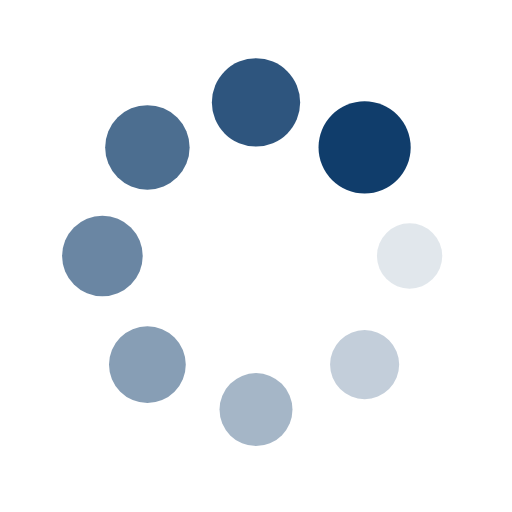
t = 0.00 s
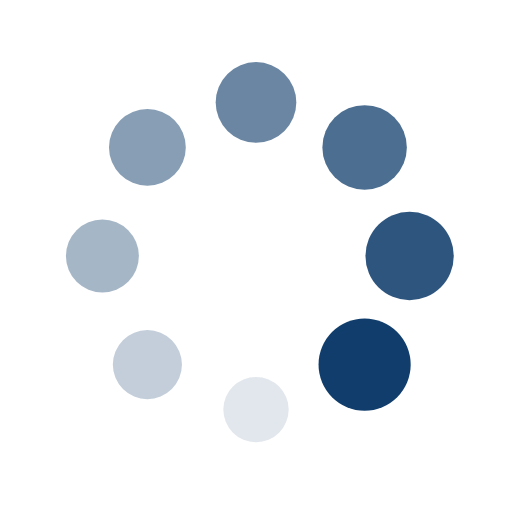
t = 0.25 s
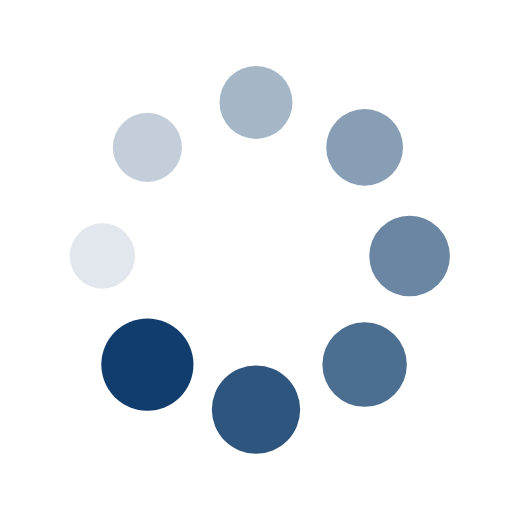
t = 0.50 s
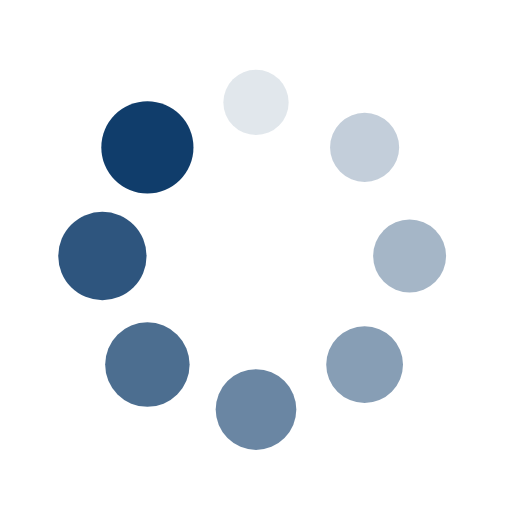
t = 0.75 s

The animated SVG that drew these frames (rendered in a browser with its animation timeline set to each time). Animation: 16 SMIL elements (animate=8,animateTransform=8); one cycle of 1.00 s, repeats indefinitely.

<?xml version="1.0" encoding="utf-8"?>
<svg xmlns="http://www.w3.org/2000/svg" xmlns:xlink="http://www.w3.org/1999/xlink" style="margin: auto; background: none; display: block; shape-rendering: auto; animation-play-state: running; animation-delay: 0s;" width="200px" height="200px" viewBox="0 0 100 100" preserveAspectRatio="xMidYMid">
<g transform="translate(80,50)" style="animation-play-state: running; animation-delay: 0s;">
<g transform="rotate(0)" style="animation-play-state: running; animation-delay: 0s;">
<circle cx="0" cy="0" r="6" fill="#103d6b" fill-opacity="1" style="animation-play-state: running; animation-delay: 0s;">
  <animateTransform attributeName="transform" type="scale" begin="-0.875s" values="1.5 1.5;1 1" keyTimes="0;1" dur="1s" repeatCount="indefinite" style="animation-play-state: running; animation-delay: 0s;"></animateTransform>
  <animate attributeName="fill-opacity" keyTimes="0;1" dur="1s" repeatCount="indefinite" values="1;0" begin="-0.875s" style="animation-play-state: running; animation-delay: 0s;"></animate>
</circle>
</g>
</g><g transform="translate(71.21320343559643,71.21320343559643)" style="animation-play-state: running; animation-delay: 0s;">
<g transform="rotate(45)" style="animation-play-state: running; animation-delay: 0s;">
<circle cx="0" cy="0" r="6" fill="#103d6b" fill-opacity="0.875" style="animation-play-state: running; animation-delay: 0s;">
  <animateTransform attributeName="transform" type="scale" begin="-0.75s" values="1.5 1.5;1 1" keyTimes="0;1" dur="1s" repeatCount="indefinite" style="animation-play-state: running; animation-delay: 0s;"></animateTransform>
  <animate attributeName="fill-opacity" keyTimes="0;1" dur="1s" repeatCount="indefinite" values="1;0" begin="-0.75s" style="animation-play-state: running; animation-delay: 0s;"></animate>
</circle>
</g>
</g><g transform="translate(50,80)" style="animation-play-state: running; animation-delay: 0s;">
<g transform="rotate(90)" style="animation-play-state: running; animation-delay: 0s;">
<circle cx="0" cy="0" r="6" fill="#103d6b" fill-opacity="0.75" style="animation-play-state: running; animation-delay: 0s;">
  <animateTransform attributeName="transform" type="scale" begin="-0.625s" values="1.5 1.5;1 1" keyTimes="0;1" dur="1s" repeatCount="indefinite" style="animation-play-state: running; animation-delay: 0s;"></animateTransform>
  <animate attributeName="fill-opacity" keyTimes="0;1" dur="1s" repeatCount="indefinite" values="1;0" begin="-0.625s" style="animation-play-state: running; animation-delay: 0s;"></animate>
</circle>
</g>
</g><g transform="translate(28.786796564403577,71.21320343559643)" style="animation-play-state: running; animation-delay: 0s;">
<g transform="rotate(135)" style="animation-play-state: running; animation-delay: 0s;">
<circle cx="0" cy="0" r="6" fill="#103d6b" fill-opacity="0.625" style="animation-play-state: running; animation-delay: 0s;">
  <animateTransform attributeName="transform" type="scale" begin="-0.5s" values="1.5 1.5;1 1" keyTimes="0;1" dur="1s" repeatCount="indefinite" style="animation-play-state: running; animation-delay: 0s;"></animateTransform>
  <animate attributeName="fill-opacity" keyTimes="0;1" dur="1s" repeatCount="indefinite" values="1;0" begin="-0.5s" style="animation-play-state: running; animation-delay: 0s;"></animate>
</circle>
</g>
</g><g transform="translate(20,50.00000000000001)" style="animation-play-state: running; animation-delay: 0s;">
<g transform="rotate(180)" style="animation-play-state: running; animation-delay: 0s;">
<circle cx="0" cy="0" r="6" fill="#103d6b" fill-opacity="0.5" style="animation-play-state: running; animation-delay: 0s;">
  <animateTransform attributeName="transform" type="scale" begin="-0.375s" values="1.5 1.5;1 1" keyTimes="0;1" dur="1s" repeatCount="indefinite" style="animation-play-state: running; animation-delay: 0s;"></animateTransform>
  <animate attributeName="fill-opacity" keyTimes="0;1" dur="1s" repeatCount="indefinite" values="1;0" begin="-0.375s" style="animation-play-state: running; animation-delay: 0s;"></animate>
</circle>
</g>
</g><g transform="translate(28.78679656440357,28.786796564403577)" style="animation-play-state: running; animation-delay: 0s;">
<g transform="rotate(225)" style="animation-play-state: running; animation-delay: 0s;">
<circle cx="0" cy="0" r="6" fill="#103d6b" fill-opacity="0.375" style="animation-play-state: running; animation-delay: 0s;">
  <animateTransform attributeName="transform" type="scale" begin="-0.25s" values="1.5 1.5;1 1" keyTimes="0;1" dur="1s" repeatCount="indefinite" style="animation-play-state: running; animation-delay: 0s;"></animateTransform>
  <animate attributeName="fill-opacity" keyTimes="0;1" dur="1s" repeatCount="indefinite" values="1;0" begin="-0.25s" style="animation-play-state: running; animation-delay: 0s;"></animate>
</circle>
</g>
</g><g transform="translate(49.99999999999999,20)" style="animation-play-state: running; animation-delay: 0s;">
<g transform="rotate(270)" style="animation-play-state: running; animation-delay: 0s;">
<circle cx="0" cy="0" r="6" fill="#103d6b" fill-opacity="0.25" style="animation-play-state: running; animation-delay: 0s;">
  <animateTransform attributeName="transform" type="scale" begin="-0.125s" values="1.5 1.5;1 1" keyTimes="0;1" dur="1s" repeatCount="indefinite" style="animation-play-state: running; animation-delay: 0s;"></animateTransform>
  <animate attributeName="fill-opacity" keyTimes="0;1" dur="1s" repeatCount="indefinite" values="1;0" begin="-0.125s" style="animation-play-state: running; animation-delay: 0s;"></animate>
</circle>
</g>
</g><g transform="translate(71.21320343559643,28.78679656440357)" style="animation-play-state: running; animation-delay: 0s;">
<g transform="rotate(315)" style="animation-play-state: running; animation-delay: 0s;">
<circle cx="0" cy="0" r="6" fill="#103d6b" fill-opacity="0.125" style="animation-play-state: running; animation-delay: 0s;">
  <animateTransform attributeName="transform" type="scale" begin="0s" values="1.5 1.5;1 1" keyTimes="0;1" dur="1s" repeatCount="indefinite" style="animation-play-state: running; animation-delay: 0s;"></animateTransform>
  <animate attributeName="fill-opacity" keyTimes="0;1" dur="1s" repeatCount="indefinite" values="1;0" begin="0s" style="animation-play-state: running; animation-delay: 0s;"></animate>
</circle>
</g>
</g>
<!-- [ldio] generated by https://loading.io/ --></svg>